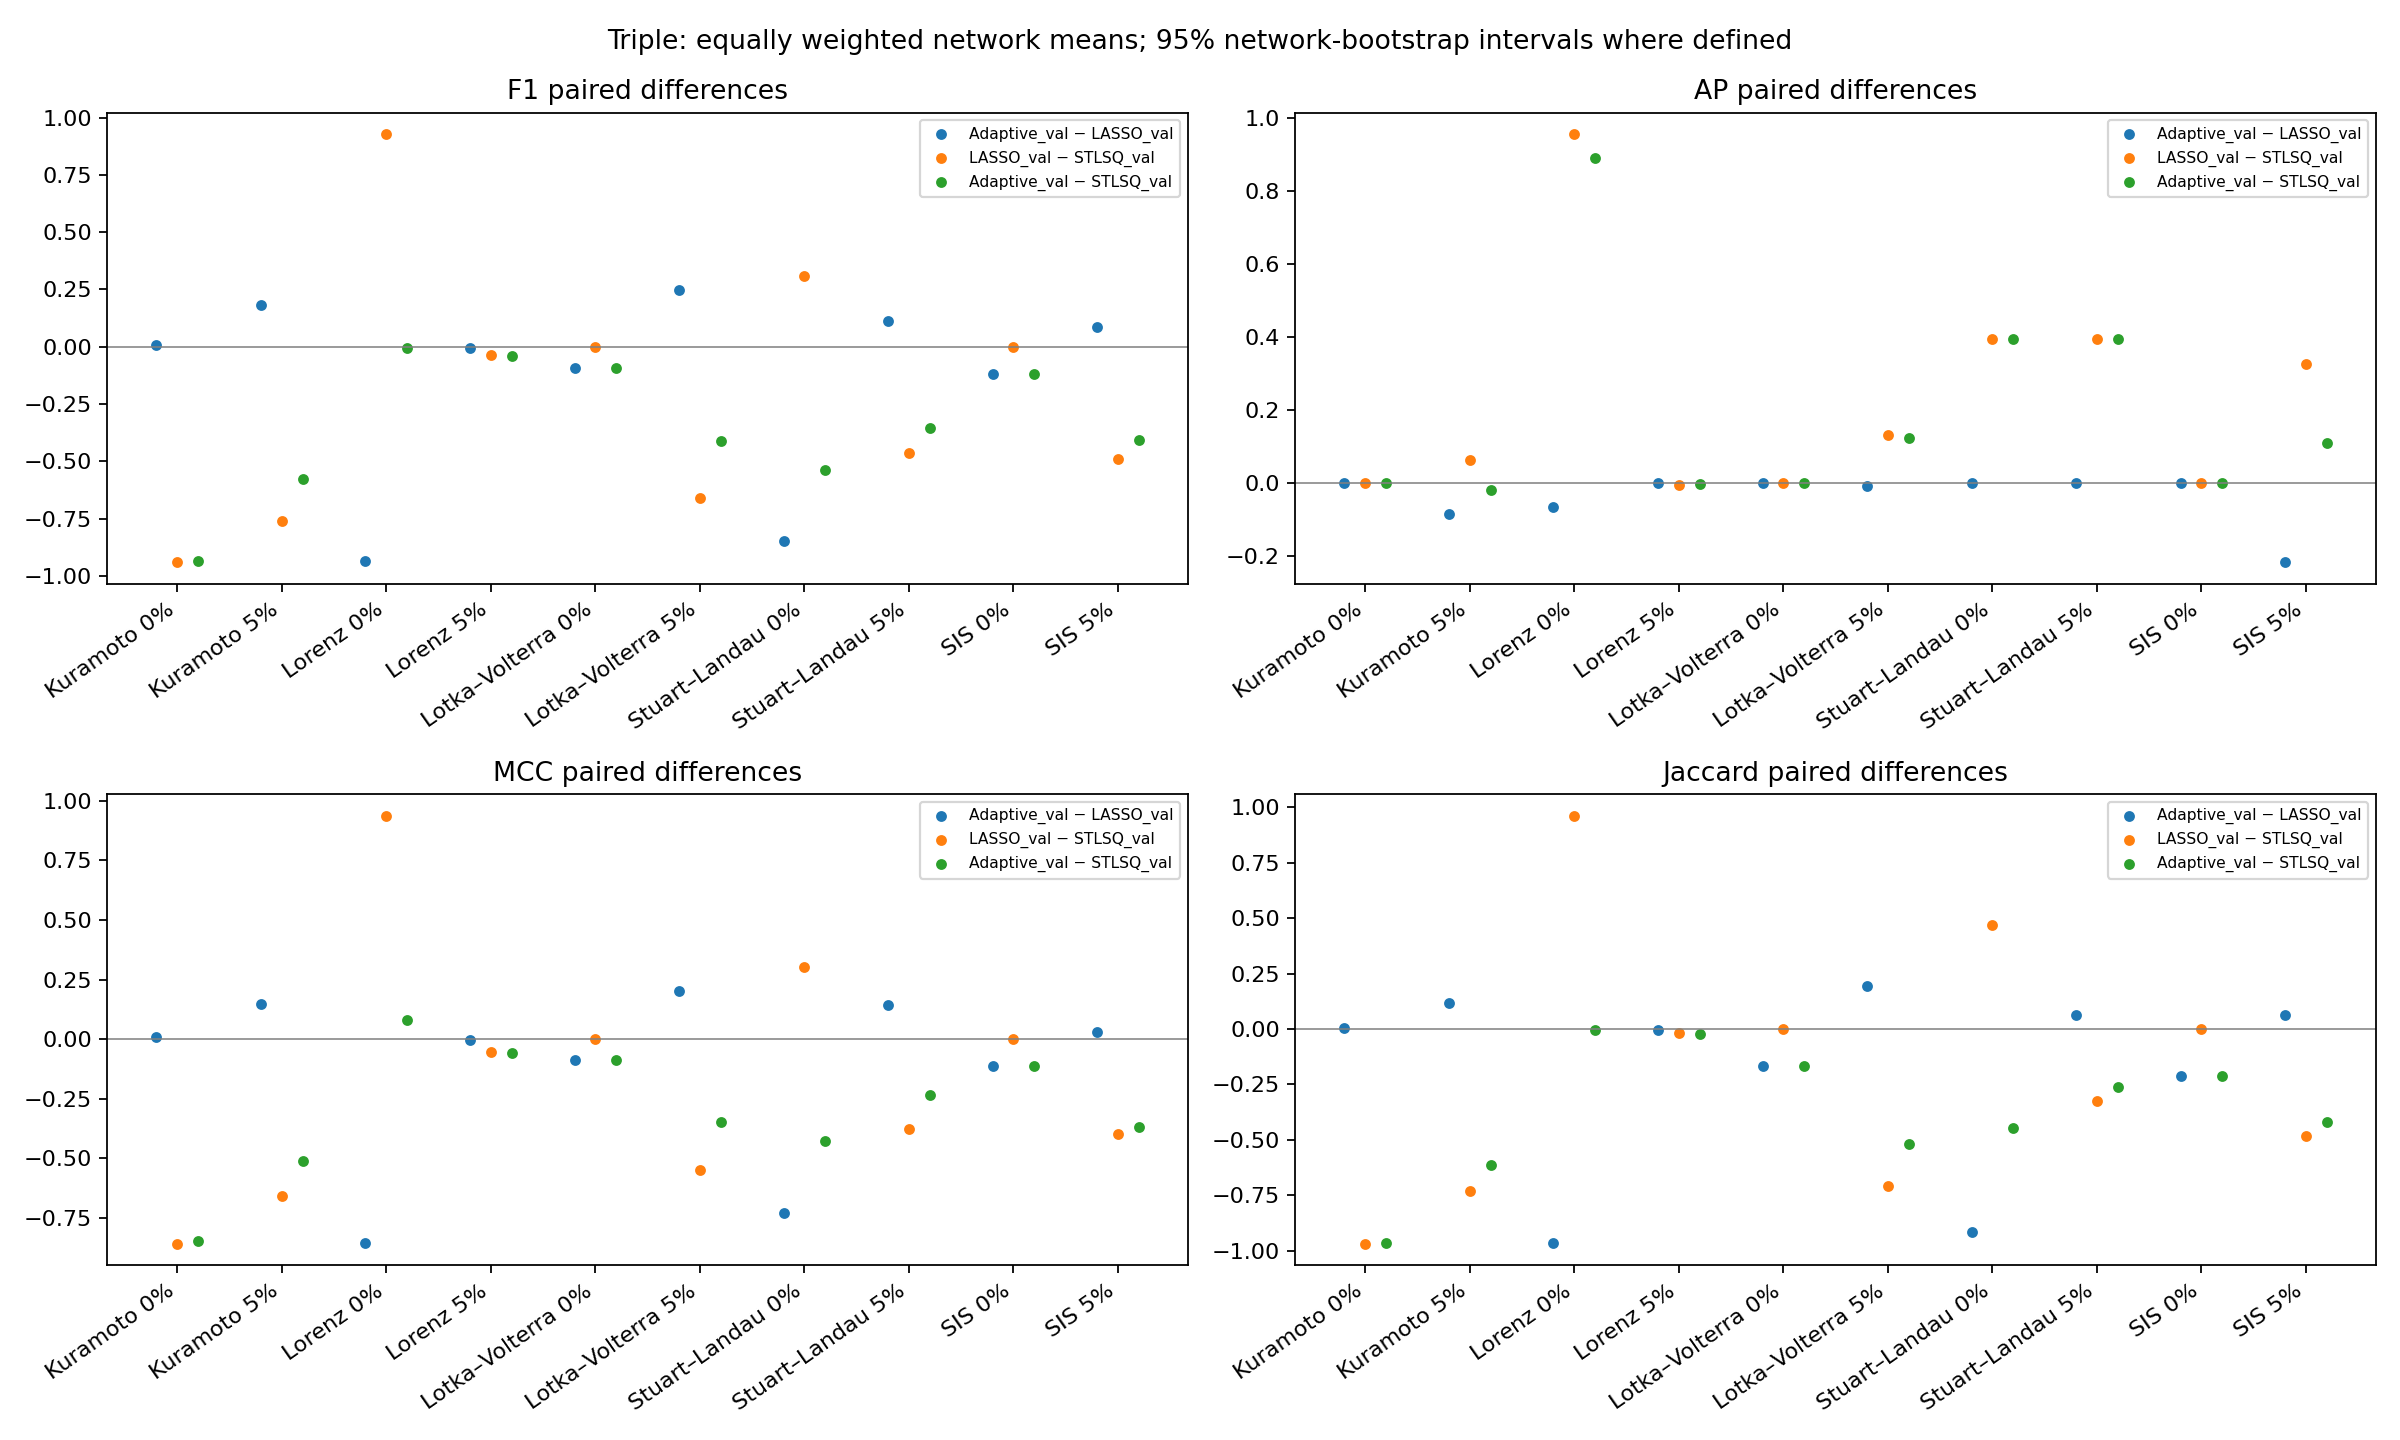

Source data for this figure (header and first rows):
system, noise_ratio, order, comparison, metric, instance_id, network_id, network_seed, data_seed, difference, status, reason
kuramoto, 0.0, pairwise, Adaptive_val - LASSO_val, F1, n01_d01, 1, 3493338177, 3248196616, -0.4019, OK, 
kuramoto, 0.0, pairwise, Adaptive_val - LASSO_val, AP, n01_d01, 1, 3493338177, 3248196616, 2.220446049250313e-16, OK, 
kuramoto, 0.0, pairwise, Adaptive_val - LASSO_val, MCC, n01_d01, 1, 3493338177, 3248196616, -0.481, OK, 
kuramoto, 0.0, pairwise, Adaptive_val - LASSO_val, Jaccard, n01_d01, 1, 3493338177, 3248196616, -0.5338, OK, 
kuramoto, 0.0, pairwise, LASSO_val - STLSQ_val, F1, n01_d01, 1, 3493338177, 3248196616, -0.04255, OK, 
kuramoto, 0.0, pairwise, LASSO_val - STLSQ_val, AP, n01_d01, 1, 3493338177, 3248196616, -2.220446049250313e-16, OK, 
kuramoto, 0.0, pairwise, LASSO_val - STLSQ_val, MCC, n01_d01, 1, 3493338177, 3248196616, -0.05337, OK, 
kuramoto, 0.0, pairwise, LASSO_val - STLSQ_val, Jaccard, n01_d01, 1, 3493338177, 3248196616, -0.08163, OK, 
kuramoto, 0.0, pairwise, Adaptive_val - STLSQ_val, F1, n01_d01, 1, 3493338177, 3248196616, -0.4444, OK, 
kuramoto, 0.0, pairwise, Adaptive_val - STLSQ_val, AP, n01_d01, 1, 3493338177, 3248196616, 0.0, OK, 
kuramoto, 0.0, pairwise, Adaptive_val - STLSQ_val, MCC, n01_d01, 1, 3493338177, 3248196616, -0.5344, OK, 
kuramoto, 0.0, pairwise, Adaptive_val - STLSQ_val, Jaccard, n01_d01, 1, 3493338177, 3248196616, -0.6154, OK, 
kuramoto, 0.0, triple, Adaptive_val - LASSO_val, F1, n01_d01, 1, 3493338177, 3248196616, 0.005599, OK, 
kuramoto, 0.0, triple, Adaptive_val - LASSO_val, AP, n01_d01, 1, 3493338177, 3248196616, 0.0, OK, 
kuramoto, 0.0, triple, Adaptive_val - LASSO_val, MCC, n01_d01, 1, 3493338177, 3248196616, 0.01028, OK, 
kuramoto, 0.0, triple, Adaptive_val - LASSO_val, Jaccard, n01_d01, 1, 3493338177, 3248196616, 0.002983, OK, 
kuramoto, 0.0, triple, LASSO_val - STLSQ_val, F1, n01_d01, 1, 3493338177, 3248196616, -0.9402, OK, 
kuramoto, 0.0, triple, LASSO_val - STLSQ_val, AP, n01_d01, 1, 3493338177, 3248196616, 0.0, OK, 
kuramoto, 0.0, triple, LASSO_val - STLSQ_val, MCC, n01_d01, 1, 3493338177, 3248196616, -0.8585, OK, 
kuramoto, 0.0, triple, LASSO_val - STLSQ_val, Jaccard, n01_d01, 1, 3493338177, 3248196616, -0.9692, OK, 
kuramoto, 0.0, triple, Adaptive_val - STLSQ_val, F1, n01_d01, 1, 3493338177, 3248196616, -0.9346, OK, 
kuramoto, 0.0, triple, Adaptive_val - STLSQ_val, AP, n01_d01, 1, 3493338177, 3248196616, 0.0, OK, 
kuramoto, 0.0, triple, Adaptive_val - STLSQ_val, MCC, n01_d01, 1, 3493338177, 3248196616, -0.8482, OK, 
kuramoto, 0.0, triple, Adaptive_val - STLSQ_val, Jaccard, n01_d01, 1, 3493338177, 3248196616, -0.9662, OK, 
kuramoto, 0.05, pairwise, Adaptive_val - LASSO_val, F1, n01_d01, 1, 3493338177, 3248196616, -0.1319, OK, 
kuramoto, 0.05, pairwise, Adaptive_val - LASSO_val, AP, n01_d01, 1, 3493338177, 3248196616, -2.220446049250313e-16, OK, 
kuramoto, 0.05, pairwise, Adaptive_val - LASSO_val, MCC, n01_d01, 1, 3493338177, 3248196616, -0.1603, OK, 
kuramoto, 0.05, pairwise, Adaptive_val - LASSO_val, Jaccard, n01_d01, 1, 3493338177, 3248196616, -0.2283, OK, 
kuramoto, 0.05, pairwise, LASSO_val - STLSQ_val, F1, n01_d01, 1, 3493338177, 3248196616, 0.02127, OK, 
kuramoto, 0.05, pairwise, LASSO_val - STLSQ_val, AP, n01_d01, 1, 3493338177, 3248196616, 2.220446049250313e-16, OK, 
kuramoto, 0.05, pairwise, LASSO_val - STLSQ_val, MCC, n01_d01, 1, 3493338177, 3248196616, 0.02667, OK, 
kuramoto, 0.05, pairwise, LASSO_val - STLSQ_val, Jaccard, n01_d01, 1, 3493338177, 3248196616, 0.04076, OK, 
kuramoto, 0.05, pairwise, Adaptive_val - STLSQ_val, F1, n01_d01, 1, 3493338177, 3248196616, -0.1106, OK, 
kuramoto, 0.05, pairwise, Adaptive_val - STLSQ_val, AP, n01_d01, 1, 3493338177, 3248196616, 0.0, OK, 
kuramoto, 0.05, pairwise, Adaptive_val - STLSQ_val, MCC, n01_d01, 1, 3493338177, 3248196616, -0.1337, OK, 
kuramoto, 0.05, pairwise, Adaptive_val - STLSQ_val, Jaccard, n01_d01, 1, 3493338177, 3248196616, -0.1875, OK, 
kuramoto, 0.05, triple, Adaptive_val - LASSO_val, F1, n01_d01, 1, 3493338177, 3248196616, 0.1815, OK, 
kuramoto, 0.05, triple, Adaptive_val - LASSO_val, AP, n01_d01, 1, 3493338177, 3248196616, -0.08266, OK, 
kuramoto, 0.05, triple, Adaptive_val - LASSO_val, MCC, n01_d01, 1, 3493338177, 3248196616, 0.1475, OK, 
kuramoto, 0.05, triple, Adaptive_val - LASSO_val, Jaccard, n01_d01, 1, 3493338177, 3248196616, 0.115, OK, 
kuramoto, 0.05, triple, LASSO_val - STLSQ_val, F1, n01_d01, 1, 3493338177, 3248196616, -0.7587, OK, 
kuramoto, 0.05, triple, LASSO_val - STLSQ_val, AP, n01_d01, 1, 3493338177, 3248196616, 0.06305, OK, 
kuramoto, 0.05, triple, LASSO_val - STLSQ_val, MCC, n01_d01, 1, 3493338177, 3248196616, -0.6589, OK, 
kuramoto, 0.05, triple, LASSO_val - STLSQ_val, Jaccard, n01_d01, 1, 3493338177, 3248196616, -0.7303, OK, 
kuramoto, 0.05, triple, Adaptive_val - STLSQ_val, F1, n01_d01, 1, 3493338177, 3248196616, -0.5772, OK, 
kuramoto, 0.05, triple, Adaptive_val - STLSQ_val, AP, n01_d01, 1, 3493338177, 3248196616, -0.01961, OK, 
kuramoto, 0.05, triple, Adaptive_val - STLSQ_val, MCC, n01_d01, 1, 3493338177, 3248196616, -0.5114, OK, 
kuramoto, 0.05, triple, Adaptive_val - STLSQ_val, Jaccard, n01_d01, 1, 3493338177, 3248196616, -0.6154, OK, 
lorenz, 0.0, pairwise, Adaptive_val - LASSO_val, F1, n01_d01, 1, 3493338177, 3248196616, -0.02273, OK, 
lorenz, 0.0, pairwise, Adaptive_val - LASSO_val, AP, n01_d01, 1, 3493338177, 3248196616, -0.03492, OK, 
lorenz, 0.0, pairwise, Adaptive_val - LASSO_val, MCC, n01_d01, 1, 3493338177, 3248196616, -0.02835, OK, 
lorenz, 0.0, pairwise, Adaptive_val - LASSO_val, Jaccard, n01_d01, 1, 3493338177, 3248196616, -0.04444, OK, 
lorenz, 0.0, pairwise, LASSO_val - STLSQ_val, F1, n01_d01, 1, 3493338177, 3248196616, 1.0, OK, 
lorenz, 0.0, pairwise, LASSO_val - STLSQ_val, AP, n01_d01, 1, 3493338177, 3248196616, 0.7857, OK, 
lorenz, 0.0, pairwise, LASSO_val - STLSQ_val, MCC, n01_d01, 1, 3493338177, 3248196616, , NA, LASSO_val:OK/OK;STLSQ_val:OK/NA;metric_u…
lorenz, 0.0, pairwise, LASSO_val - STLSQ_val, Jaccard, n01_d01, 1, 3493338177, 3248196616, 1.0, OK, 
lorenz, 0.0, pairwise, Adaptive_val - STLSQ_val, F1, n01_d01, 1, 3493338177, 3248196616, 0.9773, OK, 
lorenz, 0.0, pairwise, Adaptive_val - STLSQ_val, AP, n01_d01, 1, 3493338177, 3248196616, 0.7508, OK, 
lorenz, 0.0, pairwise, Adaptive_val - STLSQ_val, MCC, n01_d01, 1, 3493338177, 3248196616, , NA, Adaptive_val:OK/OK;STLSQ_val:OK/NA;metri…
lorenz, 0.0, pairwise, Adaptive_val - STLSQ_val, Jaccard, n01_d01, 1, 3493338177, 3248196616, 0.9556, OK, 
... 180 more rows
